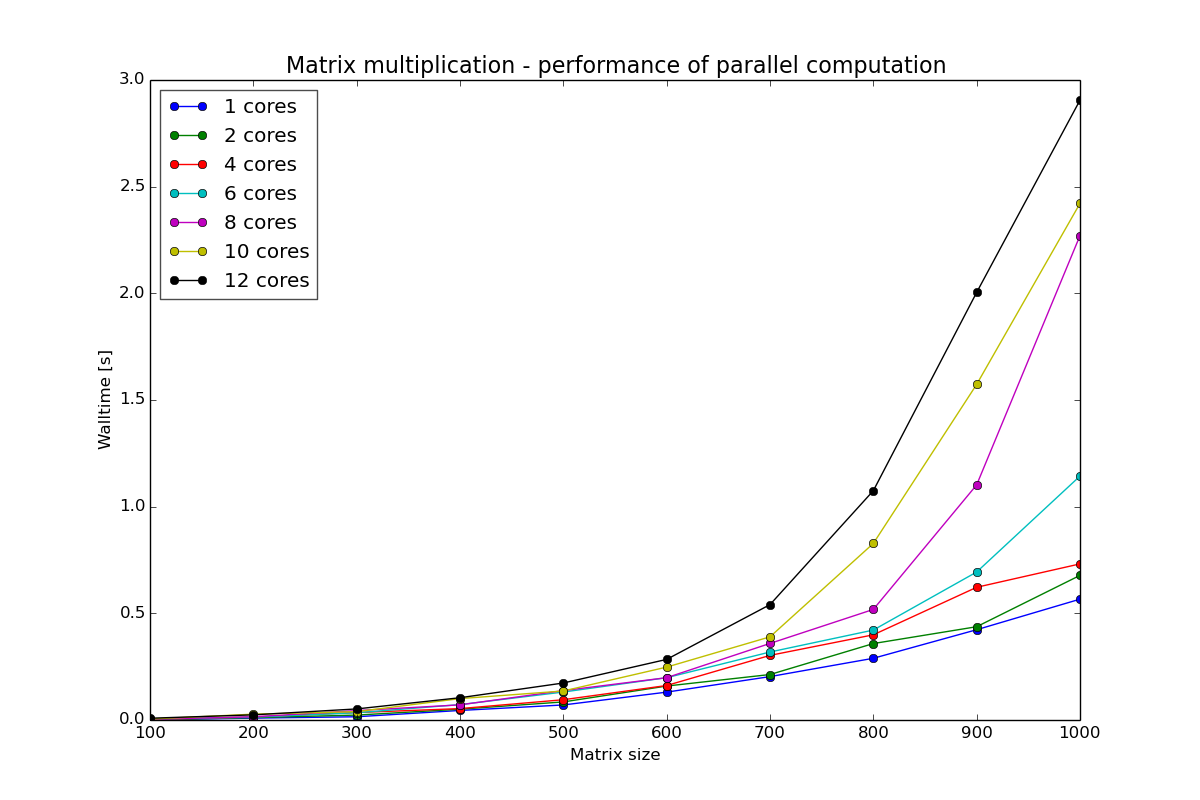

The table this chart was drawn from, first rows:
ncores, size, scalable, time
1, 200, 1, 0.008894
12, 200, 1, 0.02416
2, 500, 1, 0.08473
10, 800, 1, 0.8276
2, 600, 1, 0.1592
12, 600, 1, 0.2841
8, 700, 1, 0.3589
8, 400, 1, 0.07094
1, 800, 1, 0.2893
2, 800, 1, 0.3583
6, 200, 1, 0.01333
8, 100, 1, 0.003372
8, 300, 1, 0.04415
4, 100, 1, 0.002369
12, 300, 1, 0.05192
1, 700, 1, 0.2034
6, 900, 1, 0.6937
2, 900, 1, 0.4372
8, 500, 1, 0.1377
2, 700, 1, 0.2131
10, 600, 1, 0.2479
4, 900, 1, 0.6221
8, 900, 1, 1.102
2, 400, 1, 0.05062
4, 400, 1, 0.05351
4, 200, 1, 0.01434
10, 100, 1, 0.004386
4, 300, 1, 0.0349
4, 1000, 1, 0.7317
1, 500, 1, 0.07049
12, 700, 1, 0.5408
8, 800, 1, 0.5183
1, 300, 1, 0.01521
12, 500, 1, 0.1734
2, 100, 1, 0.000773
12, 1000, 1, 2.905
6, 400, 1, 0.07218
4, 800, 1, 0.3993
10, 400, 1, 0.1003
6, 1000, 1, 1.143
1, 1000, 1, 0.5664
10, 200, 1, 0.02734
10, 700, 1, 0.3898
8, 1000, 1, 2.271
4, 600, 1, 0.1617
2, 200, 1, 0.01107
8, 200, 1, 0.0148
2, 300, 1, 0.02306
6, 800, 1, 0.4216
10, 300, 1, 0.03919
1, 600, 1, 0.1306
6, 700, 1, 0.3187
12, 900, 1, 2.004
2, 1000, 1, 0.6779
1, 100, 1, 0.000671
6, 100, 1, 0.003823
4, 500, 1, 0.09502
10, 900, 1, 1.573
12, 800, 1, 1.075
1, 900, 1, 0.4232
... 10 more rows
